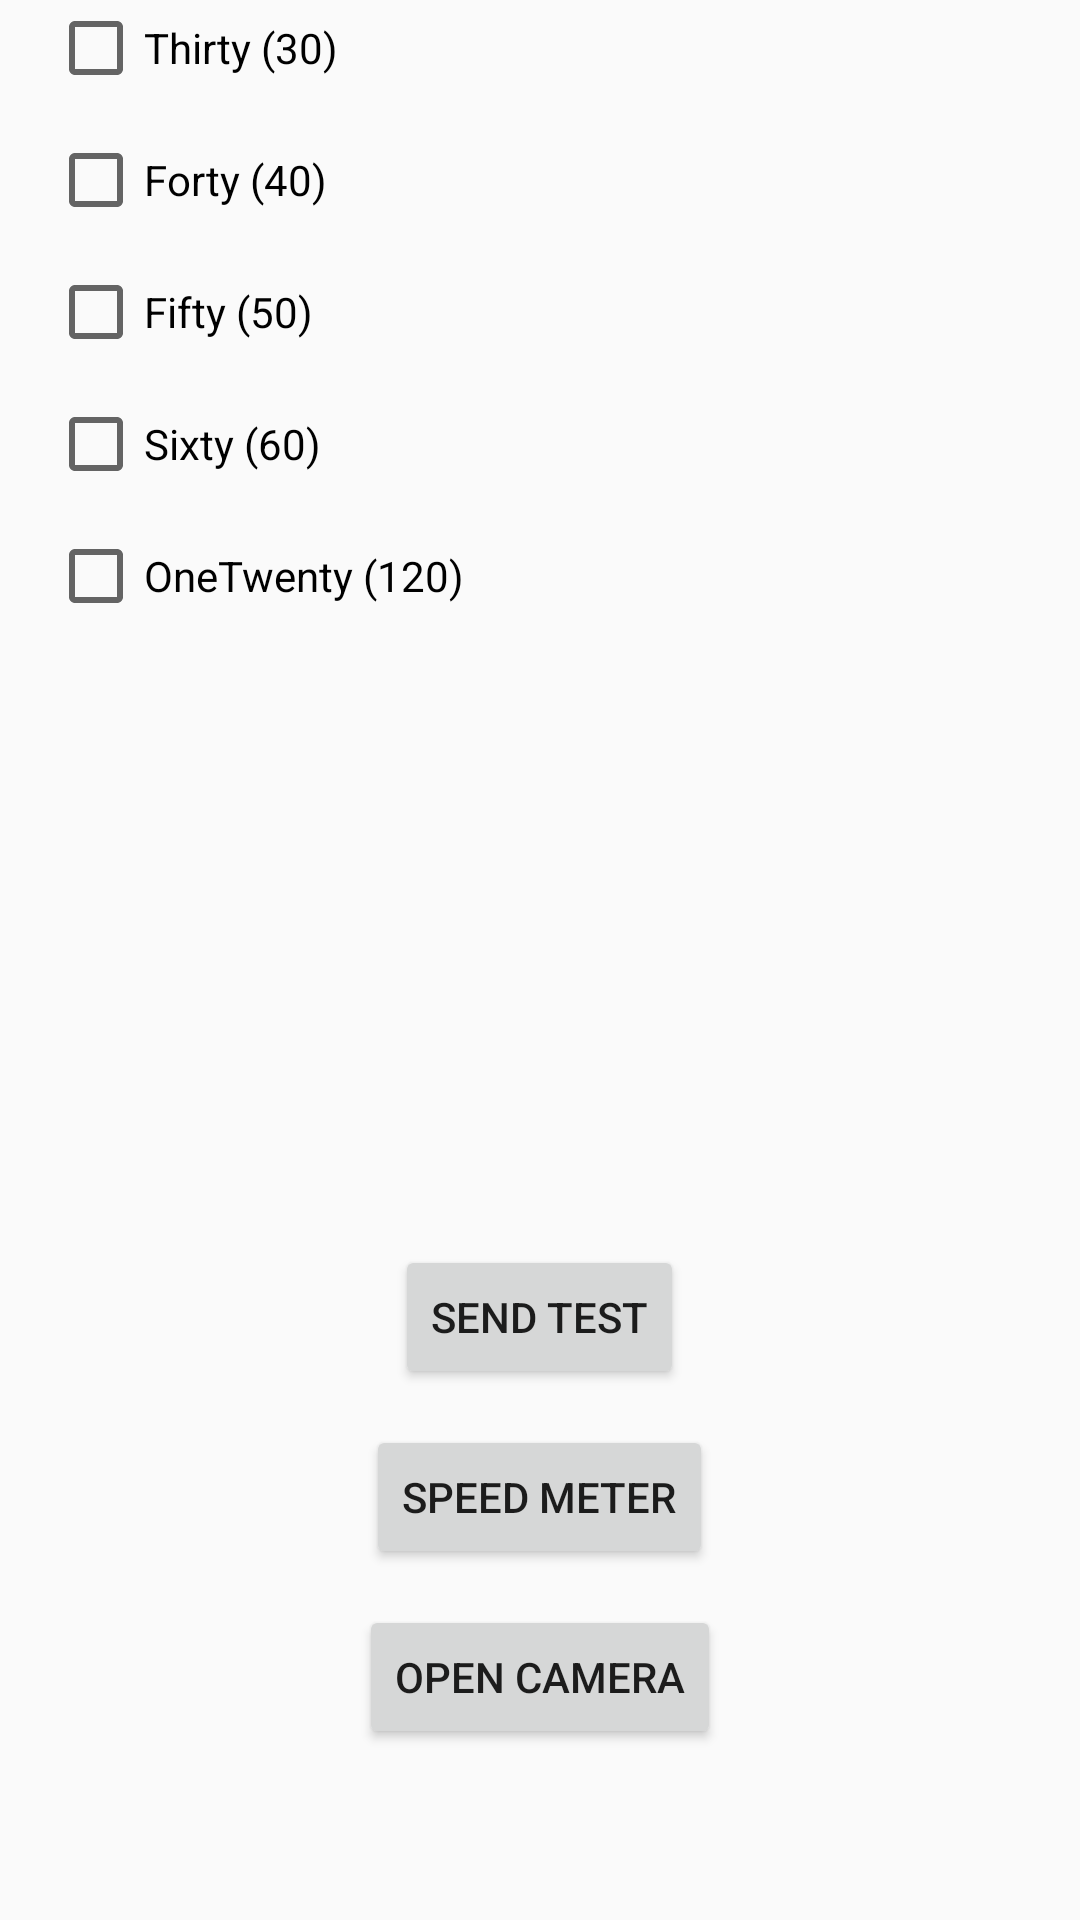

Android layout source for this screen:
<!-- AndroidManifest.xml: application theme AppTheme -->
<!-- res/layout/activity_main.xml -->
<?xml version="1.0" encoding="utf-8"?>
<RelativeLayout xmlns:android="http://schemas.android.com/apk/res/android"
    android:layout_width="match_parent"
    android:layout_height="match_parent"
    android:paddingLeft="16dp"
    android:paddingRight="16dp"
    >

    <Button
        android:id="@+id/start_camera"
        android:layout_width="wrap_content"
        android:layout_height="wrap_content"
        android:text="@string/start_camera"
        android:layout_alignParentBottom="true"
        android:layout_centerHorizontal="true"
        android:layout_marginBottom="57dp" />

    <Button
        android:id="@+id/speed"
        android:layout_width="wrap_content"
        android:layout_height="wrap_content"
        android:text="@string/speed_view"
        android:layout_centerHorizontal="true"
        android:layout_above="@+id/start_camera"
        android:layout_marginBottom="12dp" />

    <Button
        android:id="@+id/send_speed"
        android:layout_width="wrap_content"
        android:layout_height="wrap_content"
        android:text="@string/send_text"
        android:layout_centerHorizontal="true"
        android:layout_above="@+id/speed"
        android:layout_marginBottom="12dp"
        android:onClick="sendJsonSpeed"
        />
    
    <CheckBox
        android:id="@+id/checkbox_thirty"
        android:layout_width="wrap_content"
        android:layout_height="wrap_content"
        android:text="@string/thirty"
        android:onClick="onCheckboxClicked"
        />

    <CheckBox
        android:id="@+id/checkbox_forty"
        android:layout_width="wrap_content"
        android:layout_height="wrap_content"
        android:text="@string/forty"
        android:onClick="onCheckboxClicked"
        android:layout_marginTop="12dp"
        android:layout_below="@id/checkbox_thirty"
        />

    <CheckBox
        android:id="@+id/checkbox_fifty"
        android:layout_width="wrap_content"
        android:layout_height="wrap_content"
        android:layout_alignParentStart="true"
        android:layout_below="@+id/checkbox_forty"
        android:layout_marginTop="12dp"
        android:text="@string/fifty"
        android:onClick="onCheckboxClicked"
        />

    <CheckBox
        android:id="@+id/checkbox_sixty"
        android:layout_width="wrap_content"
        android:layout_height="wrap_content"
        android:layout_alignParentStart="true"
        android:layout_below="@+id/checkbox_fifty"
        android:layout_marginTop="12dp"
        android:text="@string/sixty"
        android:onClick="onCheckboxClicked"
        />

    <CheckBox
        android:id="@+id/checkbox_one_twenty"
        android:layout_width="wrap_content"
        android:layout_height="wrap_content"
        android:layout_alignParentStart="true"
        android:layout_below="@+id/checkbox_sixty"
        android:layout_marginTop="12dp"
        android:text="@string/one_twenty"
        android:onClick="onCheckboxClicked"
        />

</RelativeLayout>



<!-- resources referenced by this layout -->
<resources>
  <string name="fifty">Fifty (50)</string>
  <string name="forty">Forty (40)</string>
  <string name="one_twenty">OneTwenty (120)</string>
  <string name="send_text">Send Test</string>
  <string name="sixty">Sixty (60)</string>
  <string name="speed_view">Speed meter</string>
  <string name="start_camera">Open Camera</string>
  <string name="thirty">Thirty (30)</string>
  <style name="AppTheme" parent="Theme.AppCompat.Light.DarkActionBar">
          
          <item name="colorPrimary">@color/colorPrimary</item>
          <item name="colorPrimaryDark">@color/colorPrimaryDark</item>
          <item name="colorAccent">@color/colorAccent</item>
      </style>
  <!-- not gathered from this repository: default colours our renderer supplied (Android Studio template values) -->
  <color name="colorPrimary">#FF6200EE</color>
  <color name="colorPrimaryDark">#FF3700B3</color>
  <color name="colorAccent">#FF03DAC5</color>
</resources>
